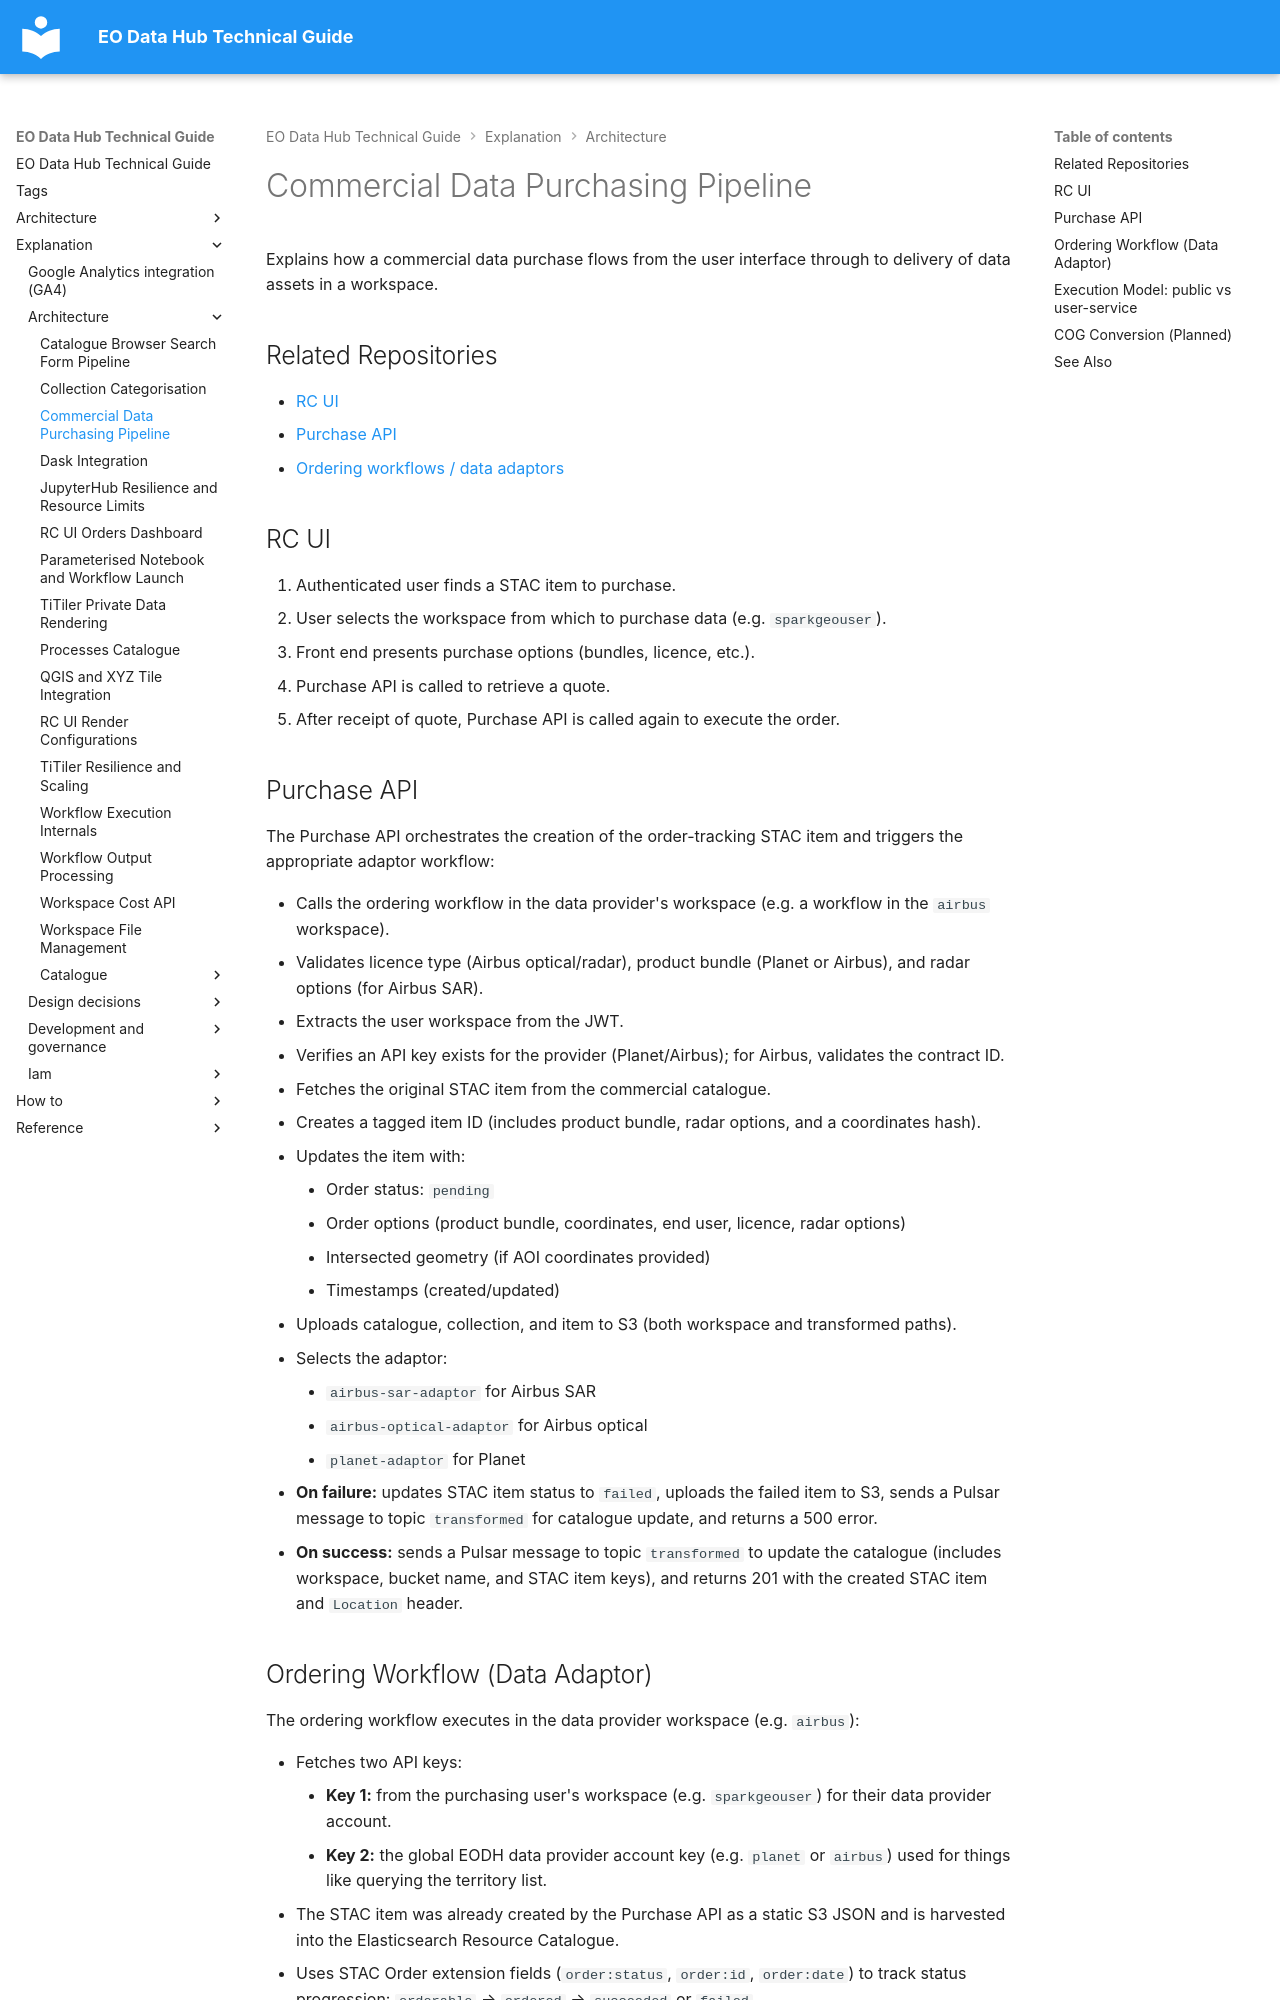

repository: EO-DataHub/eodhp-guide · page: explanation/architecture/commercial-data-purchasing.html · generator: mkdocs

---
title: Commercial Data Purchasing Pipeline
doc_status: unreviewed
last_reviewed:
reviewed_by:
review_notes:
tags:
  - commercial-data
  - workflows
  - stac
---
# Commercial Data Purchasing Pipeline

Explains how a commercial data purchase flows from the user interface through to delivery of data assets in a workspace.

## Related Repositories

- [RC UI](https://github.com/EO-DataHub/eodhp-rc-ui)
- [Purchase API](https://github.com/EO-DataHub/resource-catalogue-fastapi)
- [Ordering workflows / data adaptors](https://github.com/EO-DataHub/commercial-data-adaptors)

## RC UI

1. Authenticated user finds a STAC item to purchase.
2. User selects the workspace from which to purchase data (e.g. `sparkgeouser`).
3. Front end presents purchase options (bundles, licence, etc.).
4. Purchase API is called to retrieve a quote.
5. After receipt of quote, Purchase API is called again to execute the order.

## Purchase API

The Purchase API orchestrates the creation of the order-tracking STAC item and triggers the appropriate adaptor workflow:

- Calls the ordering workflow in the data provider's workspace (e.g. a workflow in the `airbus` workspace).
- Validates licence type (Airbus optical/radar), product bundle (Planet or Airbus), and radar options (for Airbus SAR).
- Extracts the user workspace from the JWT.
- Verifies an API key exists for the provider (Planet/Airbus); for Airbus, validates the contract ID.
- Fetches the original STAC item from the commercial catalogue.
- Creates a tagged item ID (includes product bundle, radar options, and a coordinates hash).
- Updates the item with:
    - Order status: `pending`
    - Order options (product bundle, coordinates, end user, licence, radar options)
    - Intersected geometry (if AOI coordinates provided)
    - Timestamps (created/updated)
- Uploads catalogue, collection, and item to S3 (both workspace and transformed paths).
- Selects the adaptor:
    - `airbus-sar-adaptor` for Airbus SAR
    - `airbus-optical-adaptor` for Airbus optical
    - `planet-adaptor` for Planet
- **On failure:** updates STAC item status to `failed`, uploads the failed item to S3, sends a Pulsar message to topic `transformed` for catalogue update, and returns a 500 error.
- **On success:** sends a Pulsar message to topic `transformed` to update the catalogue (includes workspace, bucket name, and STAC item keys), and returns 201 with the created STAC item and `Location` header.
